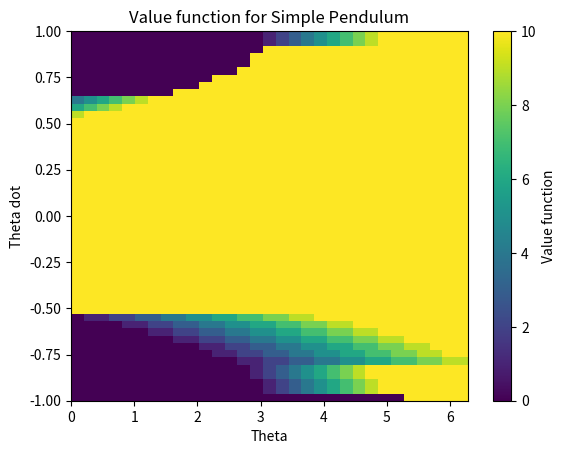

This figure's Python source:
import numpy as np
import matplotlib.pyplot as plt

# Create the running models
DT = 1e-2
G = 9.81
L = 1.
def pendulum_dynamics(th, thd, u):
    # acceleration
    thddot = -G * np.sin(th) / L + u/L
    # euler integration
    thd_next = thd + thddot*DT
    th_next = th + thd_next*DT
    return th_next, thd_next

COST_WEIGHTS = [1, 1, 1e-2, 1e-3]
def running_cost(th, thd, u):
    cost = COST_WEIGHTS[0] * (1 - np.cos(th))  # cos(th)
    cost += COST_WEIGHTS[1] * (np.sin(thd))    # sin(th)
    cost += COST_WEIGHTS[2] * thd ** 2         # thdot
    cost += COST_WEIGHTS[3] * u ** 2           # u
    return 0.5*cost

def find_nearest_index(value, array):
    idx = (np.abs(array - value)).argmin()
    return idx

# Discretrize state space and control space
NX1 = 51 ; X1_MIN = 0 ; X1_MAX = 2*np.pi
X1_SPACE = np.linspace(X1_MIN, X1_MAX, NX1)
NX2 = 31 ; X2_MIN = -1 ; X2_MAX = 1
X2_SPACE = np.linspace(X2_MIN, X2_MAX, NX2)
NU  = 31 ; U_MIN = -5 ; U_MAX = 5
U_SPACE  = np.linspace(U_MIN, U_MAX, NU)
MAXITER = 10
i_target = find_nearest_index(0., X1_SPACE)
j_target = find_nearest_index(0., X2_SPACE)
cost_to_go = np.full((NX1, NX2), 10)
cost_to_go[i_target, j_target] = 0  # Goal state: upright position
for iter in range(MAXITER):
    print("iter ", iter)
    new_cost_to_go = np.copy(cost_to_go)
    # For each state
    for i, x1 in enumerate(X1_SPACE):
        for j,x2 in enumerate(X2_SPACE):
            # Skip goal state
            if cost_to_go[i, j] == 0:
                print("skipping goal state")
                continue
            # Compute optimal cost using Bellman principle
            min_cost = np.inf
            for k,u in enumerate(U_SPACE):
                x1_next, x2_next = pendulum_dynamics(x1, x2, u)
                # print(x1_next, x2_next)
                # J(x,u) = l(x,u) + V(f(x,u))
                i_next = find_nearest_index(x1_next, X1_SPACE)
                j_next = find_nearest_index(x2_next, X2_SPACE)
                cost = + running_cost(x1, x2, u) + cost_to_go[i_next, j_next] 
                if(cost < min_cost):
                    min_cost = cost
            # Update cost to go with best cost
            new_cost_to_go[i,j] = min(min_cost, new_cost_to_go[i, j])
    # Convergence check
    if np.max(np.abs(new_cost_to_go - cost_to_go)) < 1e-3:
        print(f"Converged after {iter} iterations")
        break
    cost_to_go = new_cost_to_go

# Plot the final cost-to-go function
plt.imshow(cost_to_go, origin='lower', extent=[X1_MIN, X1_MAX, X2_MIN, X2_MAX], aspect='auto')
plt.colorbar(label='Value function')
plt.xlabel('Theta')
plt.ylabel('Theta dot')
plt.title('Value function for Simple Pendulum')
plt.show()